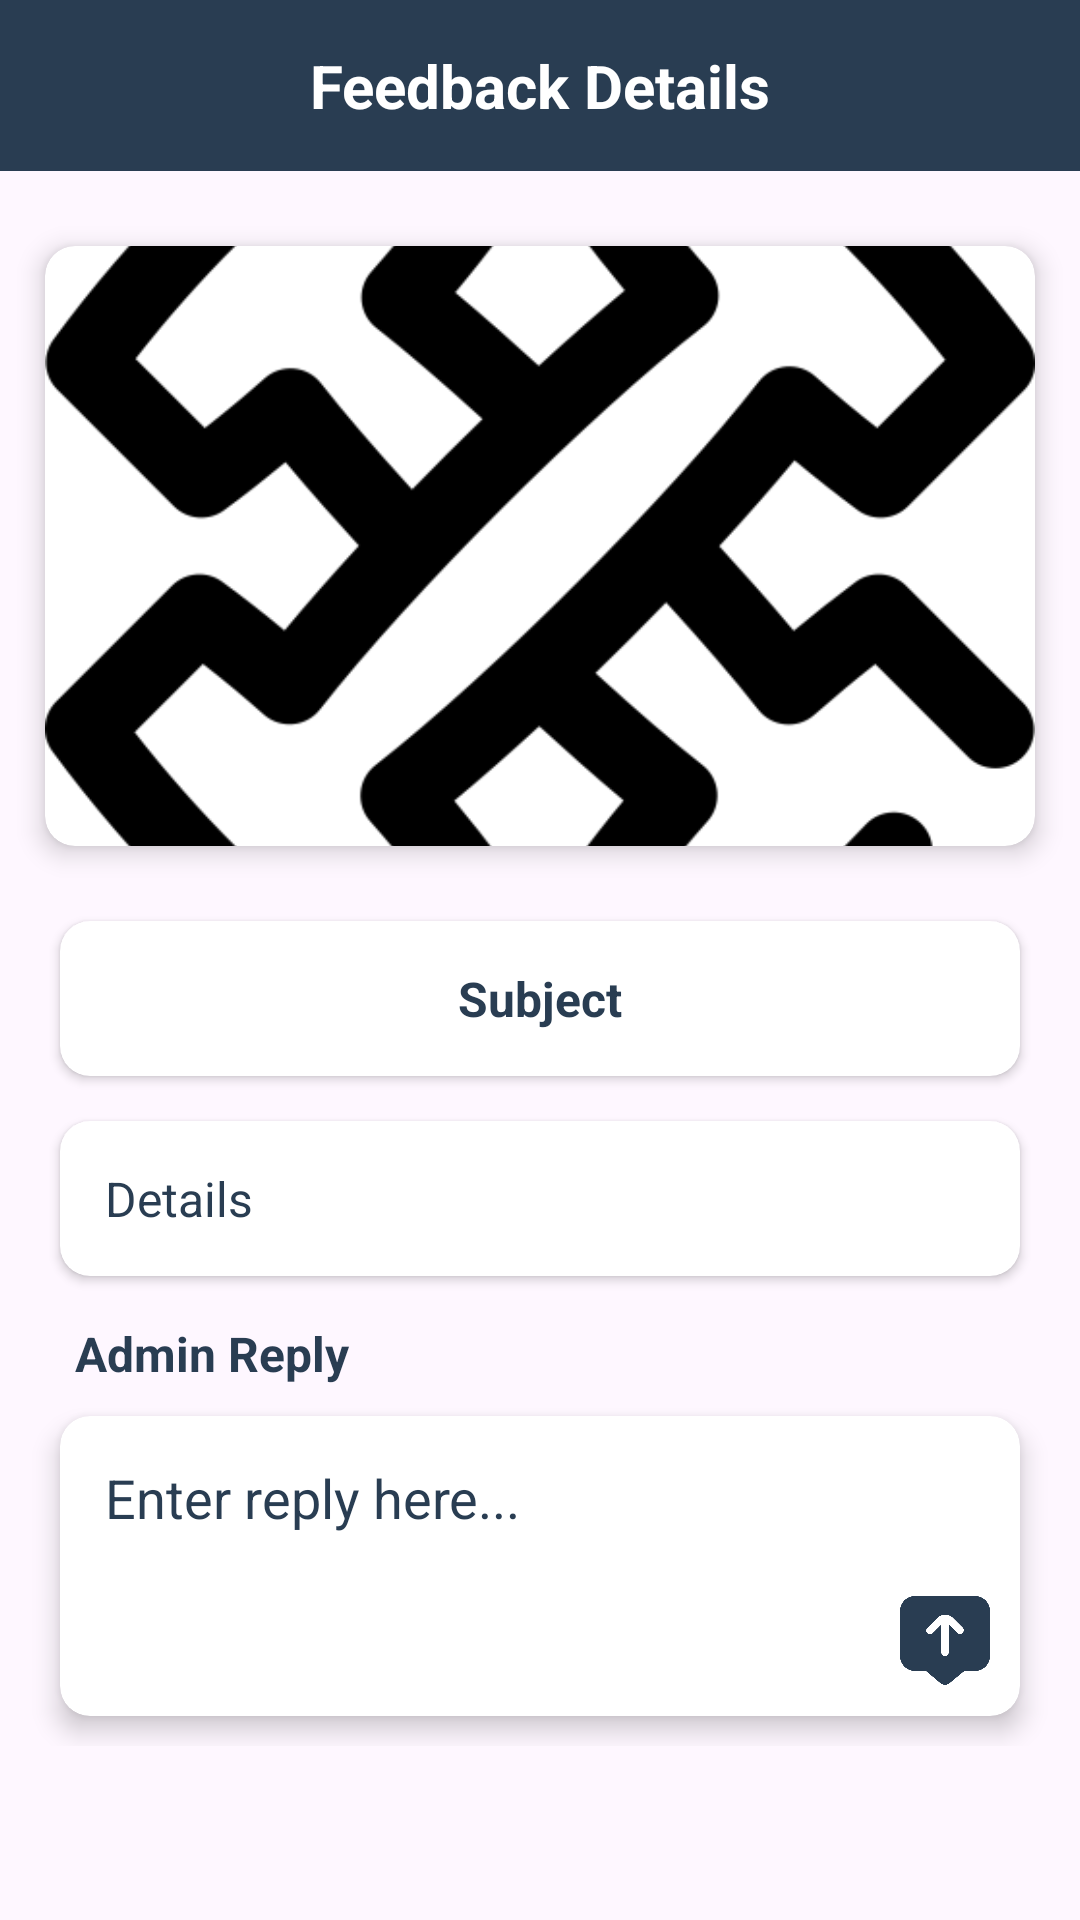

Reconstruct the res/layout file that produces this screen, plus the resources it refers to.
<!-- AndroidManifest.xml: application theme Theme.ZoomaGymManagement -->
<!-- res/layout/activity_feedback_details.xml -->
<?xml version="1.0" encoding="utf-8"?>
<androidx.constraintlayout.widget.ConstraintLayout xmlns:android="http://schemas.android.com/apk/res/android"
    xmlns:app="http://schemas.android.com/apk/res-auto"
    xmlns:tools="http://schemas.android.com/tools"
    android:layout_width="match_parent"
    android:layout_height="match_parent"
    tools:context=".admin.FeedbackDetailsActivity">

    <TextView
        android:id="@+id/tvHeading"
        android:layout_width="match_parent"
        android:layout_height="wrap_content"
        android:background="@color/primary"
        android:padding="15dp"
        android:text="Feedback Details"
        android:textAlignment="center"
        android:textColor="@color/white"
        android:textSize="20sp"
        android:textStyle="bold"
        app:layout_constraintTop_toTopOf="parent" />

    <androidx.appcompat.widget.AppCompatImageView
        android:id="@+id/ivBack"
        android:layout_width="45dp"
        android:layout_height="45dp"
        android:layout_gravity="center"
        android:paddingHorizontal="10dp"
        android:src="@drawable/baseline_arrow_back_ios_new_24"
        android:tint="@color/white"
        app:layout_constraintBottom_toBottomOf="@+id/tvHeading"
        app:layout_constraintStart_toStartOf="parent"
        app:layout_constraintTop_toTopOf="@+id/tvHeading" />

    <ScrollView
        android:layout_width="match_parent"
        android:layout_height="0dp"
        android:layout_marginTop="10dp"
        android:nestedScrollingEnabled="false"
        android:orientation="vertical"
        app:layout_constraintBottom_toBottomOf="parent"
        app:layout_constraintEnd_toEndOf="parent"
        app:layout_constraintStart_toStartOf="parent"
        app:layout_constraintTop_toBottomOf="@+id/tvHeading">

        <androidx.constraintlayout.widget.ConstraintLayout
            android:layout_width="match_parent"
            android:layout_height="wrap_content">

            <androidx.appcompat.widget.LinearLayoutCompat
                android:layout_width="match_parent"
                android:layout_height="match_parent"
                android:orientation="vertical"
                android:paddingBottom="20dp"
                app:layout_constraintEnd_toEndOf="parent"
                app:layout_constraintStart_toStartOf="parent"
                app:layout_constraintTop_toTopOf="parent">
                <androidx.cardview.widget.CardView
                    android:layout_width="match_parent"
                    android:layout_height="200dp"
                    app:cardCornerRadius="10dp"
                    app:cardElevation="5dp"
                    android:layout_margin="15dp"
                    app:cardBackgroundColor="@color/white">

                    <ImageView
                        android:id="@+id/ivFeedback"
                        android:layout_width="match_parent"
                        android:layout_height="match_parent"
                        android:scaleType="centerCrop"
                        android:src="@drawable/logo"/>

                </androidx.cardview.widget.CardView>

                <androidx.cardview.widget.CardView
                    android:layout_width="match_parent"
                    android:layout_height="wrap_content"
                    app:cardCornerRadius="10dp"
                    app:cardElevation="2dp"
                    android:layout_marginHorizontal="20dp"
                    android:layout_marginTop="10dp"
                    android:layout_marginBottom="5dp">


                    <TextView
                        android:id="@+id/tvSubject"
                        android:layout_width="match_parent"
                        android:layout_height="wrap_content"
                        android:text="Subject"
                        android:padding="15dp"
                        android:gravity="center"
                        android:layout_gravity="center_vertical"
                        android:textColor="@color/primary"
                        android:textSize="16sp"
                        android:textStyle="bold"/>

                </androidx.cardview.widget.CardView>
                <androidx.cardview.widget.CardView
                    android:layout_width="match_parent"
                    android:layout_height="wrap_content"
                    app:cardCornerRadius="10dp"
                    app:cardElevation="2dp"
                    android:layout_marginHorizontal="20dp"
                    android:layout_marginTop="10dp"
                    android:layout_marginBottom="5dp">


                    <TextView
                        android:id="@+id/tvDetails"
                        android:layout_width="match_parent"
                        android:layout_height="wrap_content"
                        android:text="Details"
                        android:padding="15dp"
                        android:layout_gravity="center_vertical"
                        android:textColor="@color/primary"
                        android:textSize="16sp"
                        android:textStyle="normal"/>

                </androidx.cardview.widget.CardView>



                <TextView
                    android:id="@+id/tvReplyLabel"
                    android:layout_width="match_parent"
                    android:layout_height="wrap_content"
                    android:text="Admin Reply"
                    android:layout_marginStart="25dp"
                    android:layout_marginTop="10dp"
                    android:textColor="@color/primary"
                    android:textSize="16sp"
                    android:textStyle="bold"
                    app:layout_constraintTop_toTopOf="parent" />
                <androidx.cardview.widget.CardView
                    android:id="@+id/cvEtReply"
                    android:layout_width="match_parent"
                    android:layout_height="wrap_content"
                    android:layout_marginVertical="10dp"
                    android:layout_marginHorizontal="20dp"
                    app:cardCornerRadius="10dp"
                    app:cardElevation="5dp">

                    <androidx.constraintlayout.widget.ConstraintLayout
                        android:id="@+id/inputLayout"
                        android:layout_width="match_parent"
                        android:layout_height="wrap_content"
                        app:layout_constraintBottom_toBottomOf="parent">

                        <EditText
                            android:id="@+id/etComments"
                            app:layout_constraintEnd_toStartOf="@+id/btnAddComment"
                            app:layout_constraintStart_toStartOf="parent"
                            app:layout_constraintTop_toTopOf="parent"
                            app:layout_constraintBottom_toBottomOf="parent"
                            android:layout_width="0dp"
                            android:minHeight="100dp"
                            android:gravity="top"
                            android:layout_height="wrap_content"
                            android:hint="Enter reply here..."
                            android:textColorHint="@color/primary"
                            android:textColor="@color/primary"
                            android:inputType="textMultiLine"
                            android:maxLines="3"
                            android:padding="15dp"
                            android:background="@android:color/transparent" />

                        <androidx.appcompat.widget.AppCompatImageView
                            android:id="@+id/btnAddComment"
                            android:layout_width="50dp"
                            android:layout_height="50dp"
                            android:src="@drawable/upload"
                            app:tint="@color/primary"
                            android:padding="10dp"
                            app:layout_constraintEnd_toEndOf="parent"
                            app:layout_constraintBottom_toBottomOf="parent"/>
                    </androidx.constraintlayout.widget.ConstraintLayout>

                </androidx.cardview.widget.CardView>

                <androidx.appcompat.widget.AppCompatButton
                    android:visibility="gone"
                    android:id="@+id/btnDelete"
                    android:layout_width="200dp"
                    android:layout_height="wrap_content"
                    android:layout_gravity="center"
                    android:layout_marginHorizontal="20dp"
                    android:layout_marginTop="30dp"
                    android:background="@drawable/bg_corners"
                    android:backgroundTint="@color/primary"
                    android:text="Delete"
                    android:textAllCaps="false"
                    android:textColor="@color/white"
                    android:textSize="16sp"
                    android:textStyle="bold" />

            </androidx.appcompat.widget.LinearLayoutCompat>

        </androidx.constraintlayout.widget.ConstraintLayout>


    </ScrollView>

</androidx.constraintlayout.widget.ConstraintLayout>
<!-- resources referenced by this layout -->
<resources>
  <color name="primary">#293D52</color>
  <color name="white">#FFFFFFFF</color>
  <!-- drawable logo: png bitmap (drawable, 21605 bytes) -->
  <!-- drawable upload: png bitmap (drawable, 22114 bytes) -->
  <style name="Theme.ZoomaGymManagement" parent="Base.Theme.ZoomaGymManagement" />
  <style name="Base.Theme.ZoomaGymManagement" parent="Theme.Material3.DayNight.NoActionBar">
          
           <item name="colorPrimary">@color/primary</item>
      </style>
</resources>
